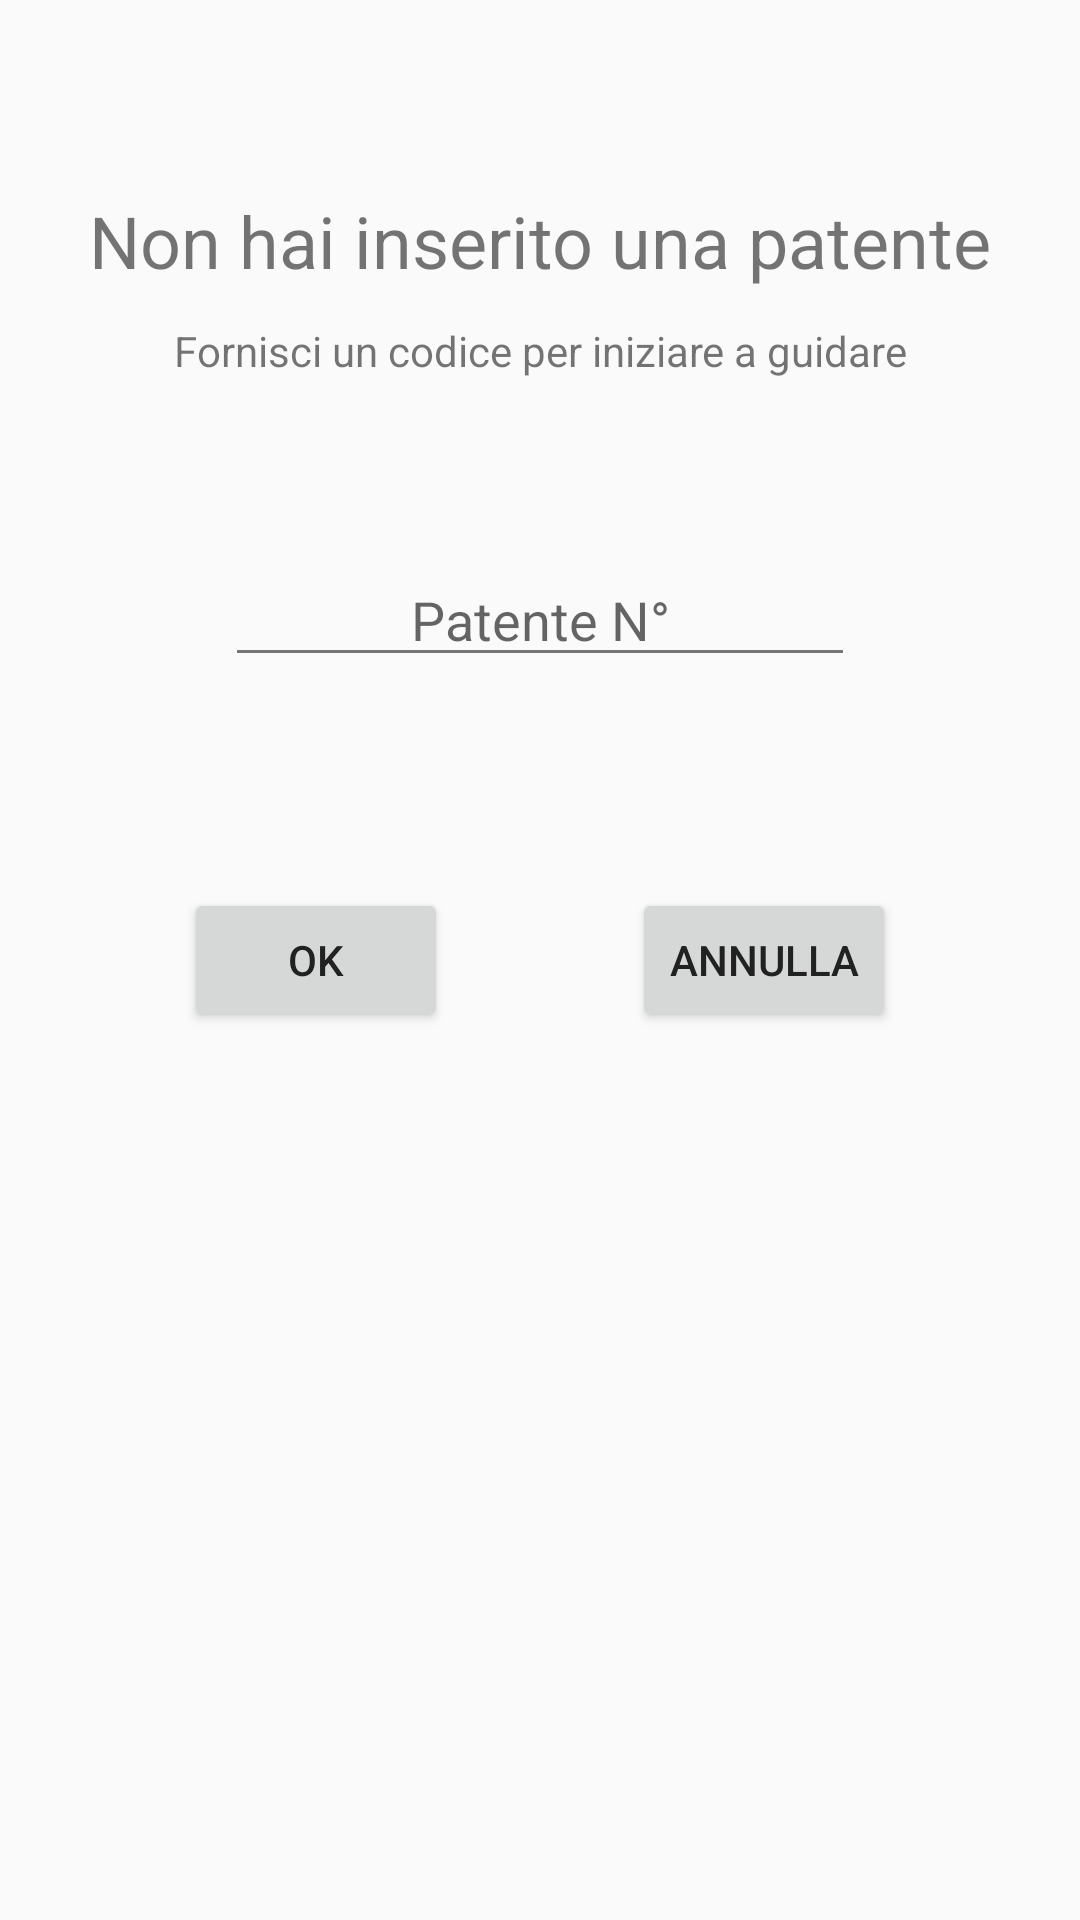

Reconstruct the res/layout file that produces this screen, plus the resources it refers to.
<!-- AndroidManifest.xml: application theme AppTheme -->
<!-- res/layout/licence_layout.xml -->
<?xml version="1.0" encoding="utf-8"?>
<androidx.constraintlayout.widget.ConstraintLayout xmlns:android="http://schemas.android.com/apk/res/android"
    xmlns:app="http://schemas.android.com/apk/res-auto"
    android:layout_width="match_parent"
    android:layout_height="match_parent">

    <Button
        android:id="@+id/button_canc"
        android:layout_width="wrap_content"
        android:layout_height="wrap_content"
        android:text="@string/back"
        app:layout_constraintBottom_toBottomOf="parent"
        app:layout_constraintEnd_toEndOf="parent"
        app:layout_constraintHorizontal_bias="0.5"
        app:layout_constraintStart_toEndOf="@+id/button_ok"
        app:layout_constraintTop_toTopOf="parent" />

    <EditText
        android:id="@+id/editText_codice"
        android:layout_width="wrap_content"
        android:layout_height="wrap_content"
        android:layout_marginTop="58dp"
        android:ems="10"
        android:hint="@string/licence2"
        android:inputType="text"
        android:textAlignment="center"
        app:layout_constraintEnd_toEndOf="parent"
        app:layout_constraintHorizontal_bias="0.5"
        app:layout_constraintStart_toStartOf="parent"
        app:layout_constraintTop_toBottomOf="@+id/textView3" />

    <TextView
        android:id="@+id/textView3"
        android:layout_width="wrap_content"
        android:layout_height="wrap_content"
        android:layout_marginTop="11dp"
        android:text="@string/message"
        app:layout_constraintEnd_toEndOf="parent"
        app:layout_constraintHorizontal_bias="0.5"
        app:layout_constraintStart_toStartOf="parent"
        app:layout_constraintTop_toBottomOf="@+id/textView" />

    <Button
        android:id="@+id/button_ok"
        android:layout_width="wrap_content"
        android:layout_height="wrap_content"
        android:text="OK"
        app:layout_constraintBaseline_toBaselineOf="@+id/button_canc"
        app:layout_constraintEnd_toStartOf="@+id/button_canc"
        app:layout_constraintHorizontal_bias="0.5"
        app:layout_constraintStart_toStartOf="parent" />

    <TextView
        android:id="@+id/textView"
        android:layout_width="wrap_content"
        android:layout_height="wrap_content"
        android:layout_marginTop="64dp"
        android:text="@string/noLicence"
        android:textSize="24sp"
        app:layout_constraintEnd_toEndOf="parent"
        app:layout_constraintHorizontal_bias="0.5"
        app:layout_constraintStart_toStartOf="parent"
        app:layout_constraintTop_toTopOf="parent" />

</androidx.constraintlayout.widget.ConstraintLayout>
<!-- resources referenced by this layout -->
<resources>
  <string name="back">Annulla</string>
  <string name="licence2">Patente N°</string>
  <string name="message">Fornisci un codice per iniziare a guidare</string>
  <string name="noLicence">Non hai inserito una patente</string>
  <style name="AppTheme" parent="Theme.AppCompat.Light.DarkActionBar">
          
          <item name="colorPrimary">@color/primary</item>
          <item name="colorPrimaryDark">@color/primary_dark</item>
          <item name="icon">@color/icons</item>
          <item name="colorAccent">@color/accent</item>
          <item name="android:textColorPrimary">@color/primary_text</item>
          <item name="android:textColorSecondary">@color/secondary_text</item>
          <item name="divider">@color/divider</item>
      </style>
  <color name="primary">#3F51B5</color>
  <color name="primary_dark">#2C3888</color>
  <color name="icons">#FFFFFF</color>
  <color name="accent">#BA651F</color>
  <color name="primary_text">#212121</color>
  <color name="secondary_text">#757575</color>
  <color name="divider">#BDBDBD</color>
</resources>
